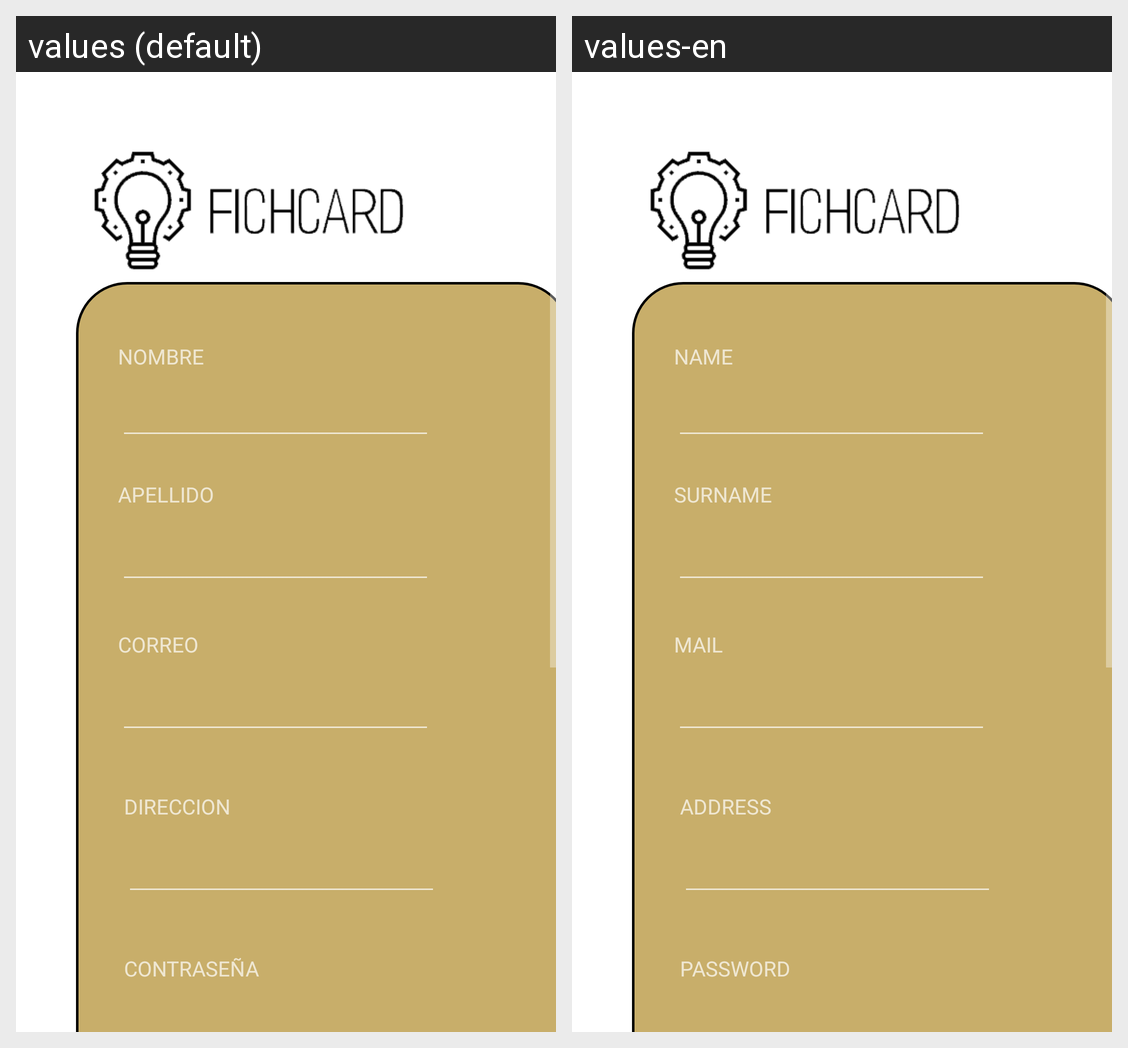

Here is an Android app screen in its default locale and in the app's own translations. Write out the translated-string differences for the strings that appear on this screen.
Android screen res/layout/activity_crear_usuario.xml rendered under 2 locales, left to right: values (default), values-en. Device: Nexus 5 (rendered at 1080×1920; each locale shown at half size, 540×960, under a caption strip naming it); theme Theme.AppCompat.NoActionBar.
Strings drawn on this screen, with the default value and each locale's value (text and hints the layout hard-codes, and strings that could not be matched under every locale, appear in the picture but are not listed):

contrasena
  values: CONTRASEÑA
  values-en: PASSWORD

nombre
  values: NOMBRE
  values-en: NAME

apellido
  values: APELLIDO
  values-en: SURNAME

correo
  values: CORREO
  values-en: MAIL

direccion
  values: DIRECCION
  values-en: ADDRESS
